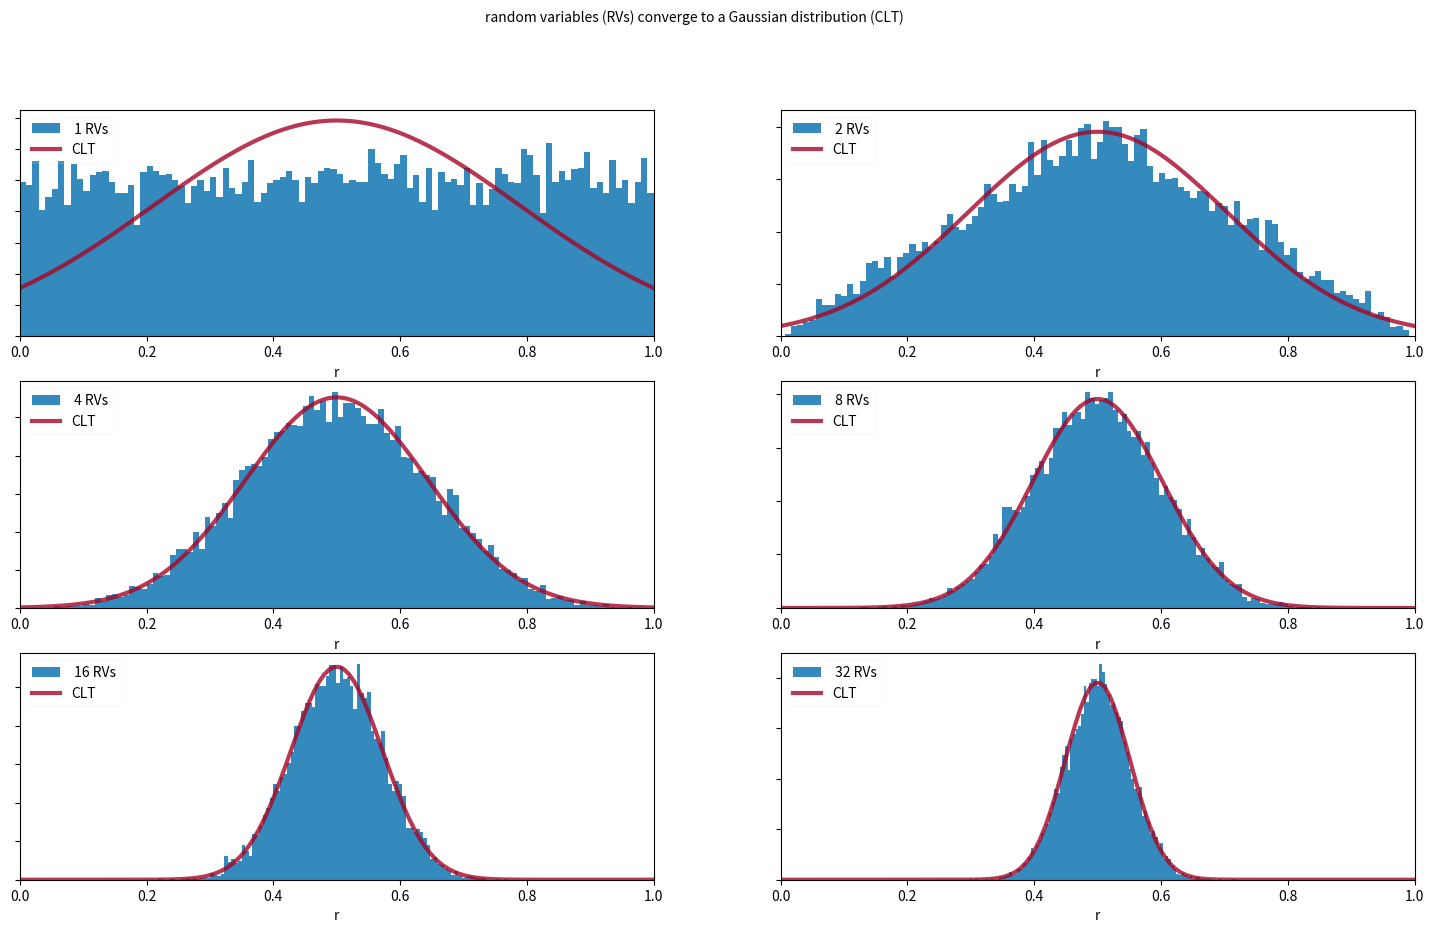

The matplotlib source for this figure:
import matplotlib.pyplot as plt
import numpy as np
f = plt.figure(figsize=(18, 10))


def plotHist(nr, N, n_, mean, var0, x0):
    ''' plots the RVs'''
    x = np.zeros((N))
    sp = f.add_subplot(3, 2, n_)

    for i in range(N):
        for j in range(nr):
            x[i] += np.random.random()
        x[i] *= 1/nr
    plt.hist(x, 100, density=True, color='#348ABD', label=" %d RVs" % (nr))
    plt.setp(sp.get_yticklabels(), visible=False)

    variance = var0/nr
    fac = 1/np.sqrt(2*np.pi*variance)
    dist = fac*np.exp(-(x0-mean)**2/(2*variance))
    plt.plot(x0, dist, color='#A60628', linewidth=3, label='CLT', alpha=0.8)
    plt.xlabel('r')
    plt.xlim([0, 1])
    leg = plt.legend(loc="upper left")
    leg.get_frame().set_alpha(0.1)


N = 10000   # number of samples taken
nr = ([1, 2, 4, 8, 16, 32])

mean, var0 = 0.5, 1.0/12  # mean and variance of uniform distribution in range 0, 1
x0 = np.linspace(0, 1, 128)

for i in range(np.size(nr)):
    plotHist(nr[i], N, i+1, mean, var0, x0)

plt.suptitle(
    "random variables (RVs) converge to a Gaussian distribution (CLT)", fontsize=10)
plt.show()
